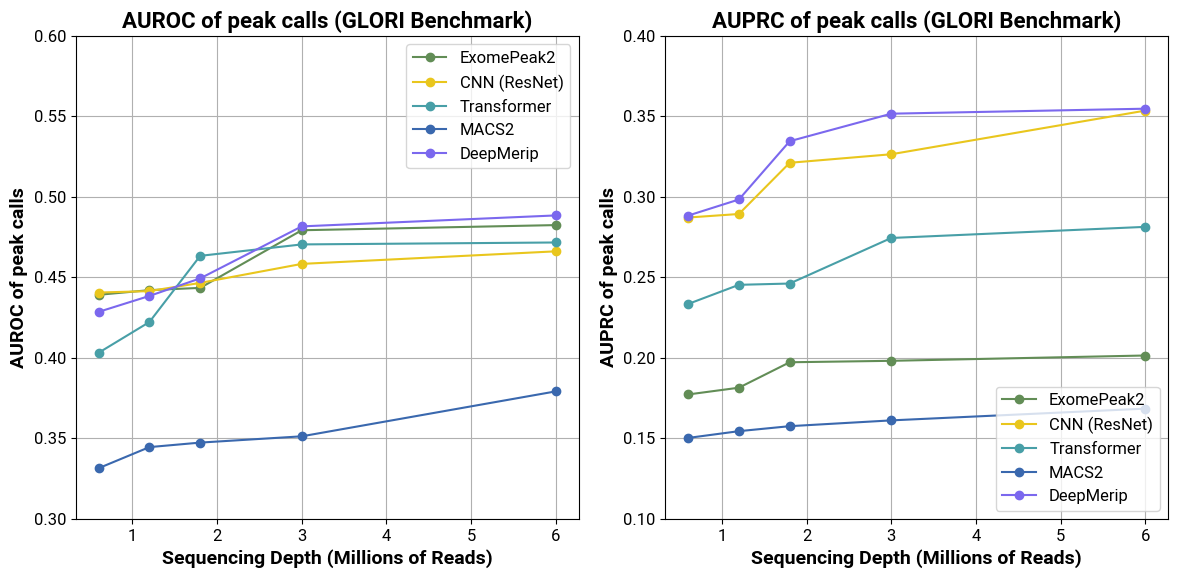

This figure's Python source:
import matplotlib.pyplot as plt
import numpy as np

# Set the font to Roboto
plt.rcParams['font.family'] = 'Roboto'
plt.rcParams['font.size'] = 14

# GLORI benchmark data
reads = [0.6, 1.2, 1.8, 3, 6]

# AUROC values
AUROC_exomepeak2 = [0.4392, 0.4421, 0.4435, 0.4793, 0.4825]
AUROC_resnet = [0.4406, 0.4415, 0.4466, 0.4584, 0.4662]
AUROC_transformer = [0.4032, 0.4223, 0.4634, 0.4705, 0.4717]
AUROC_macs2 = [0.3315, 0.3446, 0.3474, 0.3513, 0.3792]
AUROC_deepmerip = [0.4286, 0.4385, 0.4494, 0.4817, 0.4885]

# AUPRC values
auprc_exomepeak2 = [0.1773, 0.1815, 0.1973, 0.1982, 0.2015]
auprc_resnet = [0.2872, 0.2894, 0.3212, 0.3265, 0.3536]
auprc_transformer = [0.2335, 0.2454, 0.2462, 0.2745, 0.2814]
auprc_macs2 = [0.1503, 0.1545, 0.1576, 0.1612, 0.1685]
auprc_deepmerip = [0.2884, 0.2984, 0.3346, 0.3517, 0.3548]

# Plotting AUROC and AUPRC in one figure with subplots
fig, (ax1, ax2) = plt.subplots(1, 2, figsize=(12, 6))

# Plotting AUROC
ax1.plot(reads, AUROC_exomepeak2, 'o-', label='ExomePeak2', color='#628D56')
ax1.plot(reads, AUROC_resnet, 'o-', label='CNN (ResNet)', color='#E9C61D')
ax1.plot(reads, AUROC_transformer, 'o-', label='Transformer', color='#489FA7')
ax1.plot(reads, AUROC_macs2, 'o-', label='MACS2', color='#3A68AE')
ax1.plot(reads, AUROC_deepmerip, 'o-', label='DeepMerip', color='#7B68EE')
ax1.set_xlabel('Sequencing Depth (Millions of Reads)', fontweight='bold')
ax1.set_ylabel('AUROC of peak calls', fontweight='bold')
ax1.set_title('AUROC of peak calls (GLORI Benchmark)', fontweight='bold', fontsize=16)
ax1.set_ylim(0.3, 0.6)
ax1.set_yticks(np.arange(0.3, 0.61, 0.05))
ax1.tick_params(axis='both', which='major', labelsize=12)
ax1.legend(fontsize=12)
ax1.grid(True)

# Plotting AUPRC
ax2.plot(reads, auprc_exomepeak2, 'o-', label='ExomePeak2', color='#628D56')
ax2.plot(reads, auprc_resnet, 'o-', label='CNN (ResNet)', color='#E9C61D')
ax2.plot(reads, auprc_transformer, 'o-', label='Transformer', color='#489FA7')
ax2.plot(reads, auprc_macs2, 'o-', label='MACS2', color='#3A68AE')
ax2.plot(reads, auprc_deepmerip, 'o-', label='DeepMerip', color='#7B68EE')
ax2.set_xlabel('Sequencing Depth (Millions of Reads)', fontweight='bold')
ax2.set_ylabel('AUPRC of peak calls', fontweight='bold')
ax2.set_title('AUPRC of peak calls (GLORI Benchmark)', fontweight='bold', fontsize=16)
ax2.set_ylim(0.1, 0.4)
ax2.set_yticks(np.arange(0.1, 0.41, 0.05))
ax2.tick_params(axis='both', which='major', labelsize=12)
ax2.legend(fontsize=12)
ax2.grid(True)

plt.tight_layout()
plt.show()
